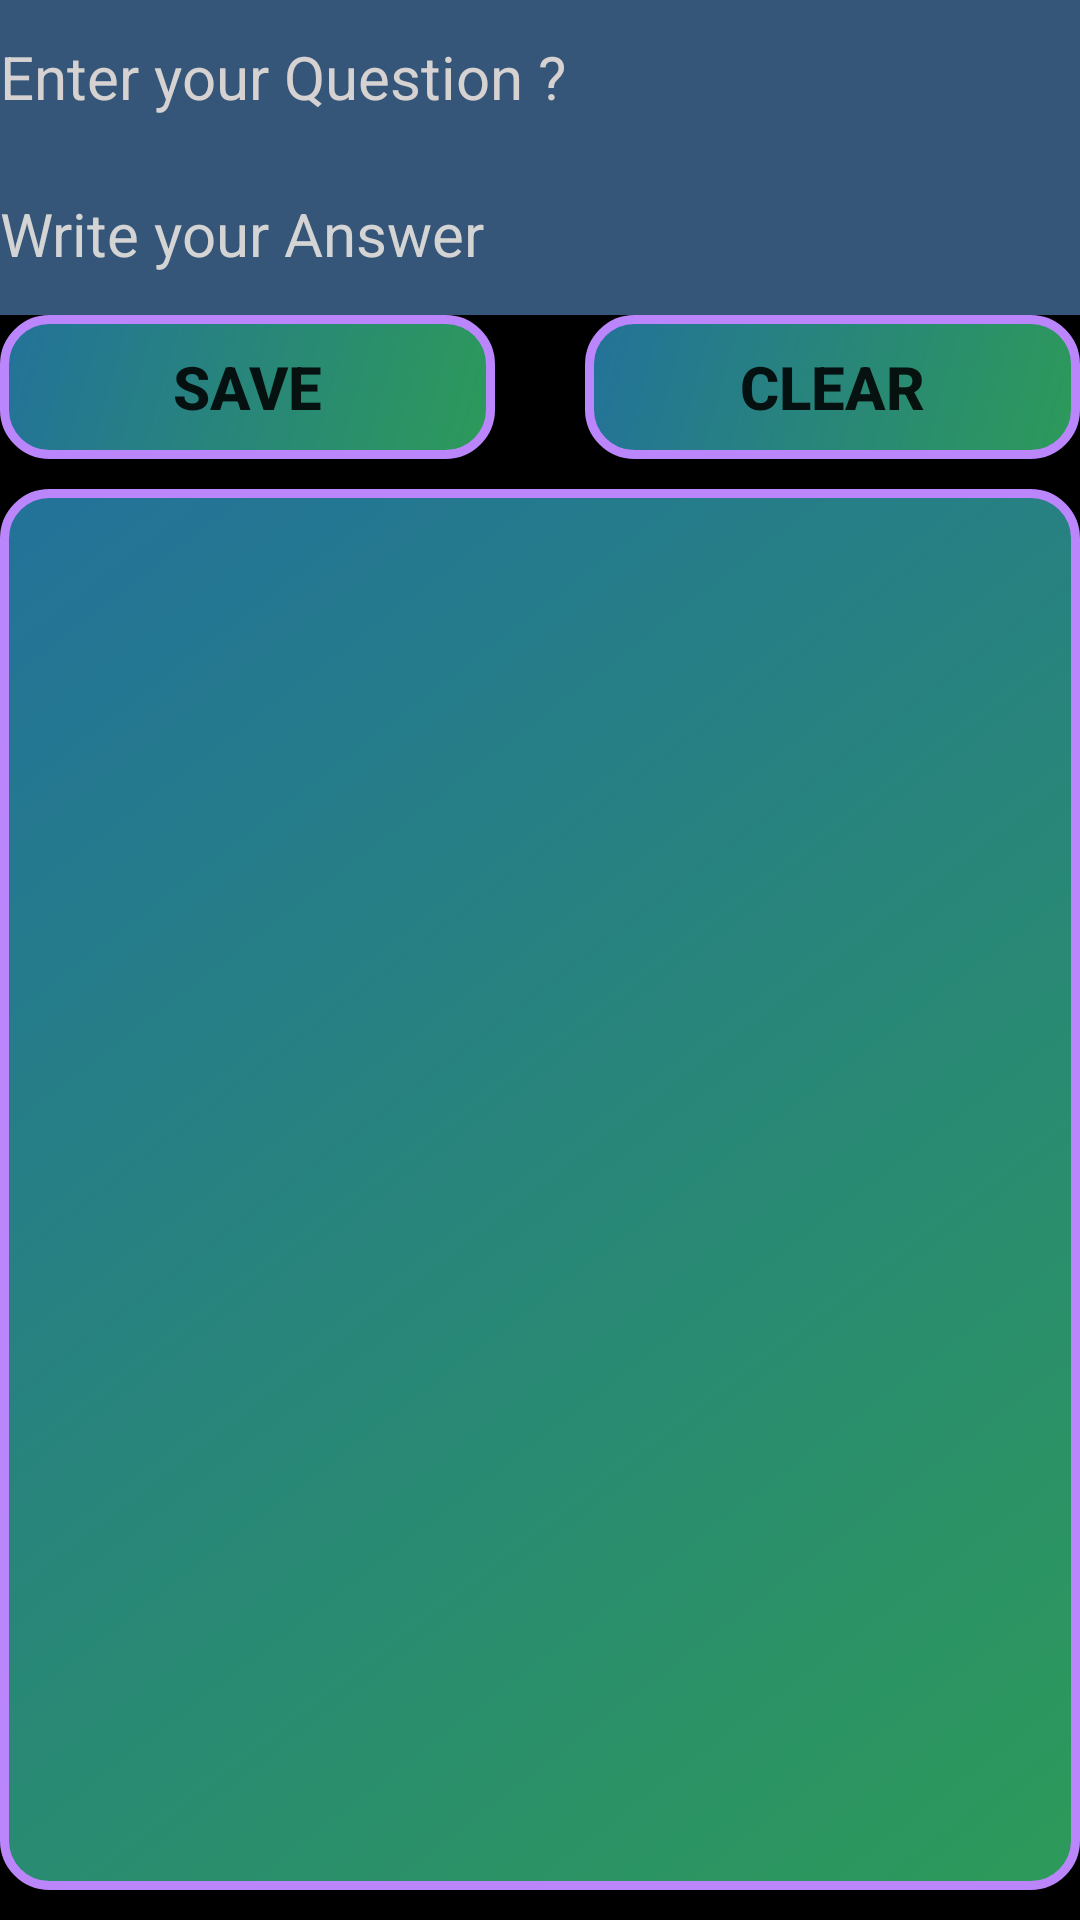

Reconstruct the res/layout file that produces this screen, plus the resources it refers to.
<!-- AndroidManifest.xml: application theme Theme.LTCEConnect -->
<!-- res/layout/activity_query.xml -->
<?xml version="1.0" encoding="utf-8"?>
<LinearLayout xmlns:android="http://schemas.android.com/apk/res/android"
    xmlns:app="http://schemas.android.com/apk/res-auto"
    xmlns:tools="http://schemas.android.com/tools"
    android:layout_width="match_parent"
    android:layout_height="match_parent"
    android:layout_margin="15dp"
    android:orientation="vertical"
    android:background="@color/black"
    tools:context=".MainActivity">


    <EditText
        android:id="@+id/etQuery"
        android:layout_width="match_parent"
        android:layout_height="51dp"
        android:background="#355678"
        android:ems="10"
        android:hint="@string/enter_your_question"
        android:inputType="textPersonName"

        android:textColor="#FFFFFF"
        android:textColorHint="#D6D2D2"
        android:textSize="20sp" />

    <EditText
        android:id="@+id/etAns"
        android:layout_width="match_parent"
        android:layout_height="54dp"
        android:background="#355678"
        android:ems="10"
        android:hint="@string/write_your_answer"
        android:inputType="textPersonName"
        android:textColor="#FFFFFF"
        android:textColorHint="#D5D4D4"
        android:textSize="20sp" />

    <LinearLayout
        android:layout_width="match_parent"
        android:layout_height="wrap_content"
        android:orientation="horizontal">

        <Button
            android:id="@+id/btnSave"
            android:layout_width="0dp"
            android:layout_height="wrap_content"
            android:layout_weight="1"
            android:background="@drawable/shape_background"
            android:text="Save"
            android:textSize="20sp"
            android:textStyle="bold" />

        <Button
            android:id="@+id/btnClear"
            android:layout_width="0dp"
            android:layout_height="wrap_content"
            android:layout_marginLeft="30dp"
            android:layout_weight="1"
            android:background="@drawable/shape_background"
            android:text="Clear"
            android:textSize="20sp"
            android:textStyle="bold" />
    </LinearLayout>

    <androidx.recyclerview.widget.RecyclerView
        android:id="@+id/rvStudent"
        android:layout_width="match_parent"
        android:layout_height="0dp"
        android:layout_marginTop="10dp"
        android:layout_marginBottom="10dp"
        android:layout_weight="1"
        android:background="@drawable/shape_background"

        android:elevation="10dp" />


</LinearLayout>
<!-- resources referenced by this layout -->
<resources>
  <color name="black">#FF000000</color>
  <!-- drawable shape_background (drawable) -->
  <?xml version="1.0" encoding="utf-8"?>
  <shape
      android:shape ="rectangle"
      xmlns:android="http://schemas.android.com/apk/res/android"
      >
      <solid android:color="@color/white"/>
      <stroke android:color="@color/purple_200" android:width="3dp"/>
      <corners android:radius="15dp"/>
      <gradient
          android:endColor="#ff23729a"
          android:startColor="#ff2d9a59"
          android:angle="135" />
  
  </shape>
  <string name="enter_your_question">Enter your Question ?</string>
  <string name="write_your_answer">Write your Answer</string>
  <style name="Theme.LTCEConnect" parent="Theme.MaterialComponents.DayNight.NoActionBar">
          
          <item name="colorPrimary">@color/purple_500</item>
          <item name="colorPrimaryVariant">@color/purple_700</item>
          <item name="colorOnPrimary">@color/white</item>
          
          <item name="colorSecondary">@color/teal_200</item>
          <item name="colorSecondaryVariant">@color/teal_700</item>
          <item name="colorOnSecondary">@color/black</item>
          
          <item name="android:statusBarColor" tools:targetApi="l">?attr/colorPrimaryVariant</item>
          
      </style>
  <color name="white">#FFFFFFFF</color>
  <color name="purple_200">#FFBB86FC</color>
  <color name="purple_500">#FF6200EE</color>
  <color name="purple_700">#FF3700B3</color>
  <color name="teal_200">#09F1DA</color>
  <color name="teal_700">#FF018786</color>
</resources>
